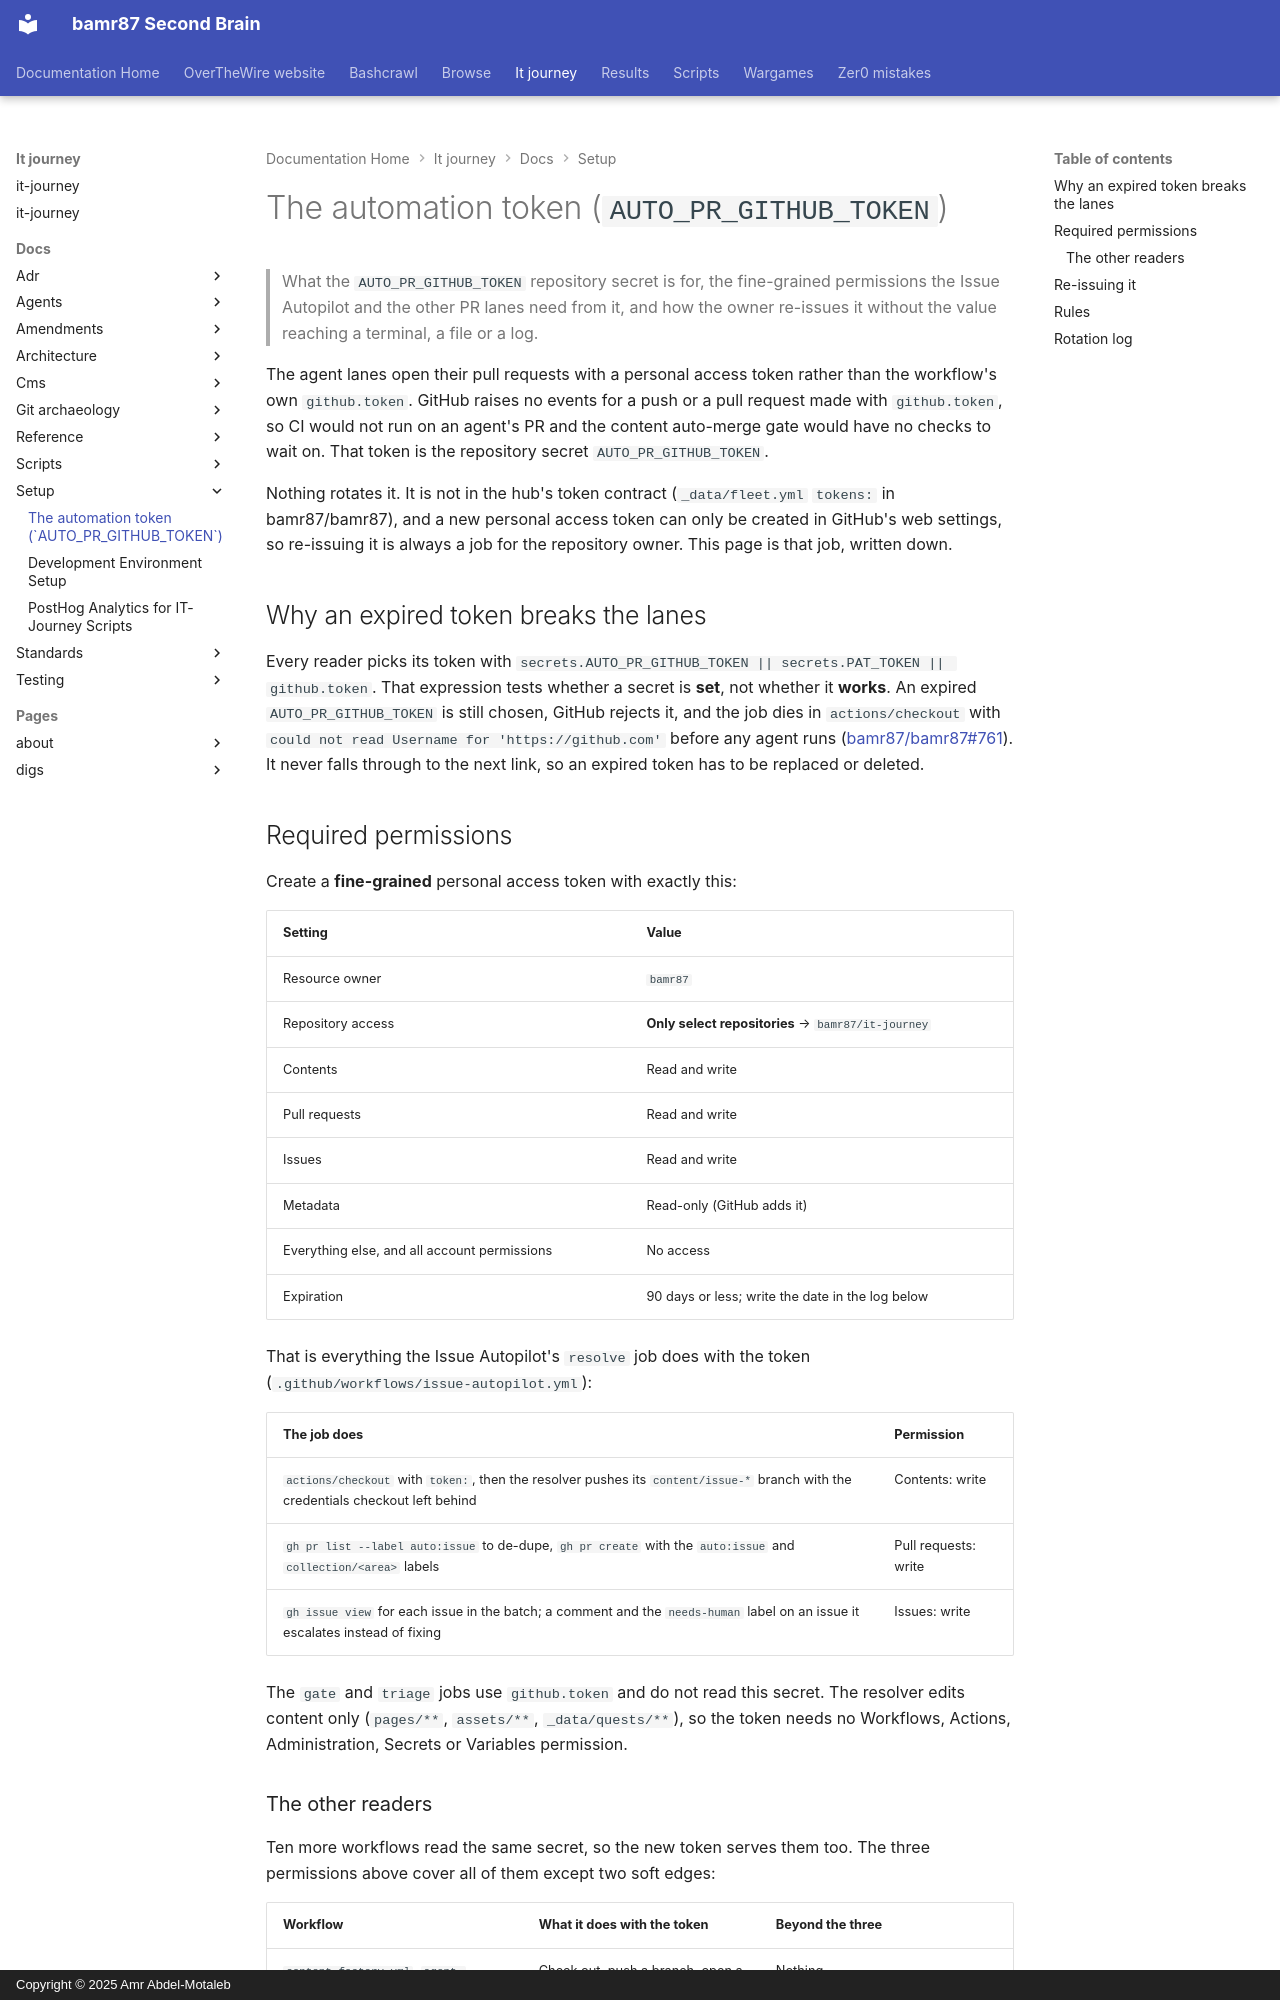

repository: bamr87/README · page: it-journey/docs/setup/AUTO_PR_TOKEN/index.html · generator: mkdocs · copyright: Copyright © 2025 Amr Abdel-Motaleb

---
source_file: docs/setup/AUTO_PR_TOKEN.md
source_repo: bamr87/it-journey
source_url: https://github.com/bamr87/it-journey/blob/main/docs/setup/AUTO_PR_TOKEN.md
title: The automation token (`AUTO_PR_GITHUB_TOKEN`)
---
# The automation token (`AUTO_PR_GITHUB_TOKEN`)

> What the `AUTO_PR_GITHUB_TOKEN` repository secret is for, the fine-grained permissions the Issue Autopilot and the other PR lanes need from it, and how the owner re-issues it without the value reaching a terminal, a file or a log.

The agent lanes open their pull requests with a personal access token rather than the workflow's own `github.token`. GitHub raises no events for a push or a pull request made with `github.token`, so CI would not run on an agent's PR and the content auto-merge gate would have no checks to wait on. That token is the repository secret `AUTO_PR_GITHUB_TOKEN`.

Nothing rotates it. It is not in the hub's token contract (`_data/fleet.yml` `tokens:` in bamr87/bamr87), and a new personal access token can only be created in GitHub's web settings, so re-issuing it is always a job for the repository owner. This page is that job, written down.

## Why an expired token breaks the lanes

Every reader picks its token with `secrets.AUTO_PR_GITHUB_TOKEN || secrets.PAT_TOKEN || github.token`. That expression tests whether a secret is **set**, not whether it **works**. An expired `AUTO_PR_GITHUB_TOKEN` is still chosen, GitHub rejects it, and the job dies in `actions/checkout` with `could not read Username for 'https://github.com'` before any agent runs ([bamr87/bamr87#761](https://github.com/bamr87/bamr87/issues/761)). It never falls through to the next link, so an expired token has to be replaced or deleted.

## Required permissions

Create a **fine-grained** personal access token with exactly this:

| Setting | Value |
| --- | --- |
| Resource owner | `bamr87` |
| Repository access | **Only select repositories** → `bamr87/it-journey` |
| Contents | Read and write |
| Pull requests | Read and write |
| Issues | Read and write |
| Metadata | Read-only (GitHub adds it) |
| Everything else, and all account permissions | No access |
| Expiration | 90 days or less; write the date in the log below |

That is everything the Issue Autopilot's `resolve` job does with the token (`.github/workflows/issue-autopilot.yml`):

| The job does | Permission |
| --- | --- |
| `actions/checkout` with `token:`, then the resolver pushes its `content/issue-*` branch with the credentials checkout left behind | Contents: write |
| `gh pr list --label auto:issue` to de-dupe, `gh pr create` with the `auto:issue` and `collection/<area>` labels | Pull requests: write |
| `gh issue view` for each issue in the batch; a comment and the `needs-human` label on an issue it escalates instead of fixing | Issues: write |

The `gate` and `triage` jobs use `github.token` and do not read this secret. The resolver edits content only (`pages/**`, `assets/**`, `_data/quests/**`), so the token needs no Workflows, Actions, Administration, Secrets or Variables permission.
